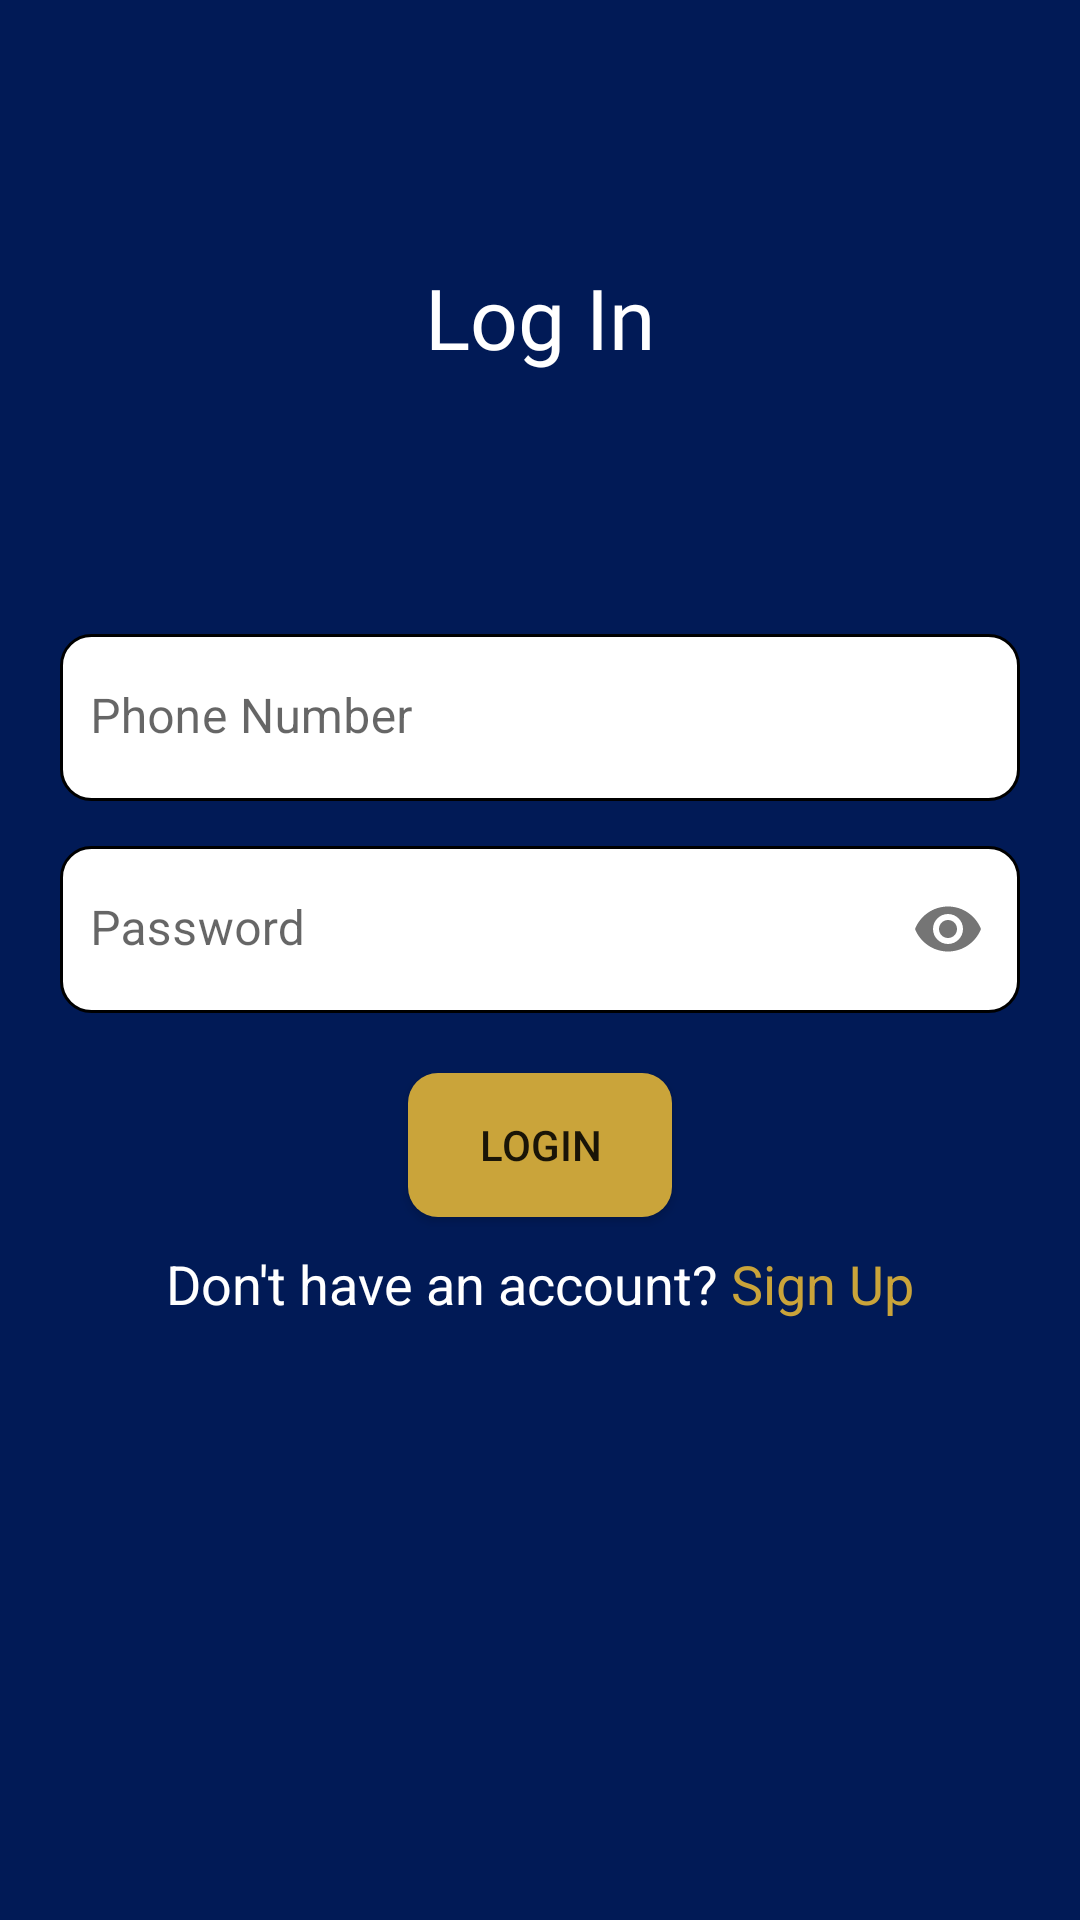

Write the Android layout XML for this screen, with the resource values it uses.
<!-- AndroidManifest.xml: application theme Theme.SchoolRides -->
<!-- res/layout/activity_login.xml -->
<?xml version="1.0" encoding="utf-8"?>
<androidx.constraintlayout.widget.ConstraintLayout xmlns:android="http://schemas.android.com/apk/res/android"
    xmlns:app="http://schemas.android.com/apk/res-auto"
    xmlns:tools="http://schemas.android.com/tools"
    android:layout_width="match_parent"
    android:layout_height="match_parent"
    android:background="@color/backgroundColor"
    tools:context=".LoginActivity">

    <TextView
        android:id="@+id/textView"
        android:layout_width="wrap_content"
        android:layout_height="wrap_content"
        android:fontFamily="@font/obelixprobcyr"
        android:text="Log In"
        android:textColor="@color/md_white_1000"
        android:textSize="28sp"
        app:layout_constraintBottom_toTopOf="@+id/edtPhoneNumber"
        app:layout_constraintEnd_toEndOf="parent"
        app:layout_constraintStart_toStartOf="parent"
        app:layout_constraintTop_toTopOf="parent" />

    <com.google.android.material.textfield.TextInputLayout
        android:id="@+id/edtPhoneNumber"
        android:layout_width="match_parent"
        android:layout_height="wrap_content"
        android:layout_marginStart="20dp"
        android:layout_marginEnd="20dp"
        android:layout_marginBottom="15dp"
        app:boxBackgroundColor="@color/md_white_1000"
        app:boxStrokeColor="@color/md_white_1000"
        app:boxStrokeWidth="0dp"
        app:boxStrokeWidthFocused="0dp"
        app:layout_constraintBottom_toTopOf="@+id/edtPassword"
        app:layout_constraintEnd_toEndOf="parent"
        app:layout_constraintStart_toStartOf="parent">

        <EditText
            android:id="@+id/etPhoneNumber"
            android:layout_width="match_parent"
            android:layout_height="wrap_content"
            android:layout_centerHorizontal="true"
            android:layout_centerVertical="true"
            android:autofillHints=""
            android:background="@drawable/custom_input"
            android:drawablePadding="12dp"
            android:hint="Phone Number"
            android:inputType="phone"
            android:paddingStart="10dp"
            android:paddingEnd="8dp"
            android:textColor="@color/md_black_1000" />
    </com.google.android.material.textfield.TextInputLayout>

    <com.google.android.material.textfield.TextInputLayout
        android:id="@+id/edtPassword"
        android:layout_width="match_parent"
        android:layout_height="wrap_content"
        android:layout_marginStart="20dp"
        android:layout_marginEnd="20dp"
        android:layout_marginBottom="20dp"
        app:boxBackgroundColor="@color/md_white_1000"
        app:boxStrokeColor="@color/md_white_1000"
        app:boxStrokeWidth="0dp"
        app:boxStrokeWidthFocused="0dp"
        app:layout_constraintBottom_toTopOf="@+id/btLogin"
        app:layout_constraintEnd_toEndOf="parent"
        app:layout_constraintStart_toStartOf="parent"
        app:passwordToggleEnabled="true">

        <EditText
            android:id="@+id/etPassword"
            android:layout_width="match_parent"
            android:layout_height="wrap_content"
            android:layout_centerHorizontal="true"
            android:layout_centerVertical="true"
            android:autofillHints=""
            android:background="@drawable/custom_input"
            android:drawablePadding="12dp"
            android:hint="Password"
            android:inputType="textPassword"
            android:paddingStart="10dp"
            android:paddingEnd="8dp"
            android:textColor="@color/md_black_1000" />
    </com.google.android.material.textfield.TextInputLayout>

    <androidx.appcompat.widget.AppCompatButton
        android:id="@+id/btLogin"
        android:layout_width="wrap_content"
        android:layout_height="wrap_content"
        android:layout_marginBottom="10dp"
        android:text="Login"
        android:background="@drawable/bg_button"
        app:layout_constraintBottom_toTopOf="@+id/ltSignUp"
        app:layout_constraintEnd_toEndOf="parent"
        app:layout_constraintStart_toStartOf="parent" />

    <LinearLayout
        android:id="@+id/ltSignUp"
        android:layout_width="match_parent"
        android:layout_height="wrap_content"
        android:layout_marginBottom="200dp"
        android:gravity="center"
        android:orientation="horizontal"
        app:layout_constraintBottom_toBottomOf="parent"
        app:layout_constraintEnd_toEndOf="parent"
        app:layout_constraintStart_toStartOf="parent">

        <TextView
            android:layout_width="wrap_content"
            android:layout_height="wrap_content"
            android:text="Don't have an account? "
            android:textColor="@color/md_white_1000"
            android:textSize="18sp" />

        <TextView
            android:layout_width="wrap_content"
            android:layout_height="wrap_content"
            android:text="Sign Up"
            android:textColor="@color/buttonYellow"
            android:textSize="18sp" />
    </LinearLayout>

</androidx.constraintlayout.widget.ConstraintLayout>
<!-- resources referenced by this layout -->
<resources>
  <color name="backgroundColor">#011A56</color>
  <color name="buttonYellow">#CAA43A</color>
  <color name="md_black_1000">#000000</color>
  <color name="md_white_1000">#ffffff</color>
  <!-- drawable bg_button (drawable) -->
  <?xml version="1.0" encoding="utf-8"?>
  <shape xmlns:android="http://schemas.android.com/apk/res/android"
      android:shape="rectangle">
      <corners
          android:bottomLeftRadius="10dp"
          android:bottomRightRadius="10dp"
          android:topLeftRadius="10dp"
          android:topRightRadius="10dp" />
  
      <solid android:color="@color/buttonYellow" />
  </shape>
  <!-- drawable custom_input (drawable) -->
  <?xml version="1.0" encoding="utf-8"?>
  <selector xmlns:android="http://schemas.android.com/apk/res/android">
      <item android:state_enabled="true" android:state_focused="true">
          <shape android:shape="rectangle">
              
              <solid android:color="@color/md_white_1000" />
              <corners android:radius="10dp" />
              <stroke android:width="1dp" android:color="@color/md_blue_grey_500" />
          </shape>
      </item>
  
      <item android:state_enabled="true">
          <shape android:shape="rectangle">
              <solid android:color="@color/md_white_1000" />
              
              <corners android:radius="10dp" />
              <stroke android:width="1dp" android:color="@color/md_black_1000" />
          </shape>
      </item>
  
  </selector>
  <style name="Theme.SchoolRides" parent="Theme.MaterialComponents.Light.DarkActionBar">
          
          <item name="colorPrimary">@color/purple_500</item>
          <item name="colorPrimaryVariant">@color/purple_700</item>
          <item name="colorOnPrimary">@color/white</item>
          
          <item name="colorSecondary">@color/teal_200</item>
          <item name="colorSecondaryVariant">@color/teal_700</item>
          <item name="colorOnSecondary">@color/black</item>
          
          <item name="android:statusBarColor">?attr/colorPrimaryVariant</item>
          
      </style>
  <color name="md_blue_grey_500">#607D8B</color>
  <color name="purple_500">#FF6200EE</color>
  <color name="purple_700">#FF3700B3</color>
  <color name="white">#FFFFFFFF</color>
  <color name="teal_200">#FF03DAC5</color>
  <color name="teal_700">#FF018786</color>
  <color name="black">#FF000000</color>
</resources>
